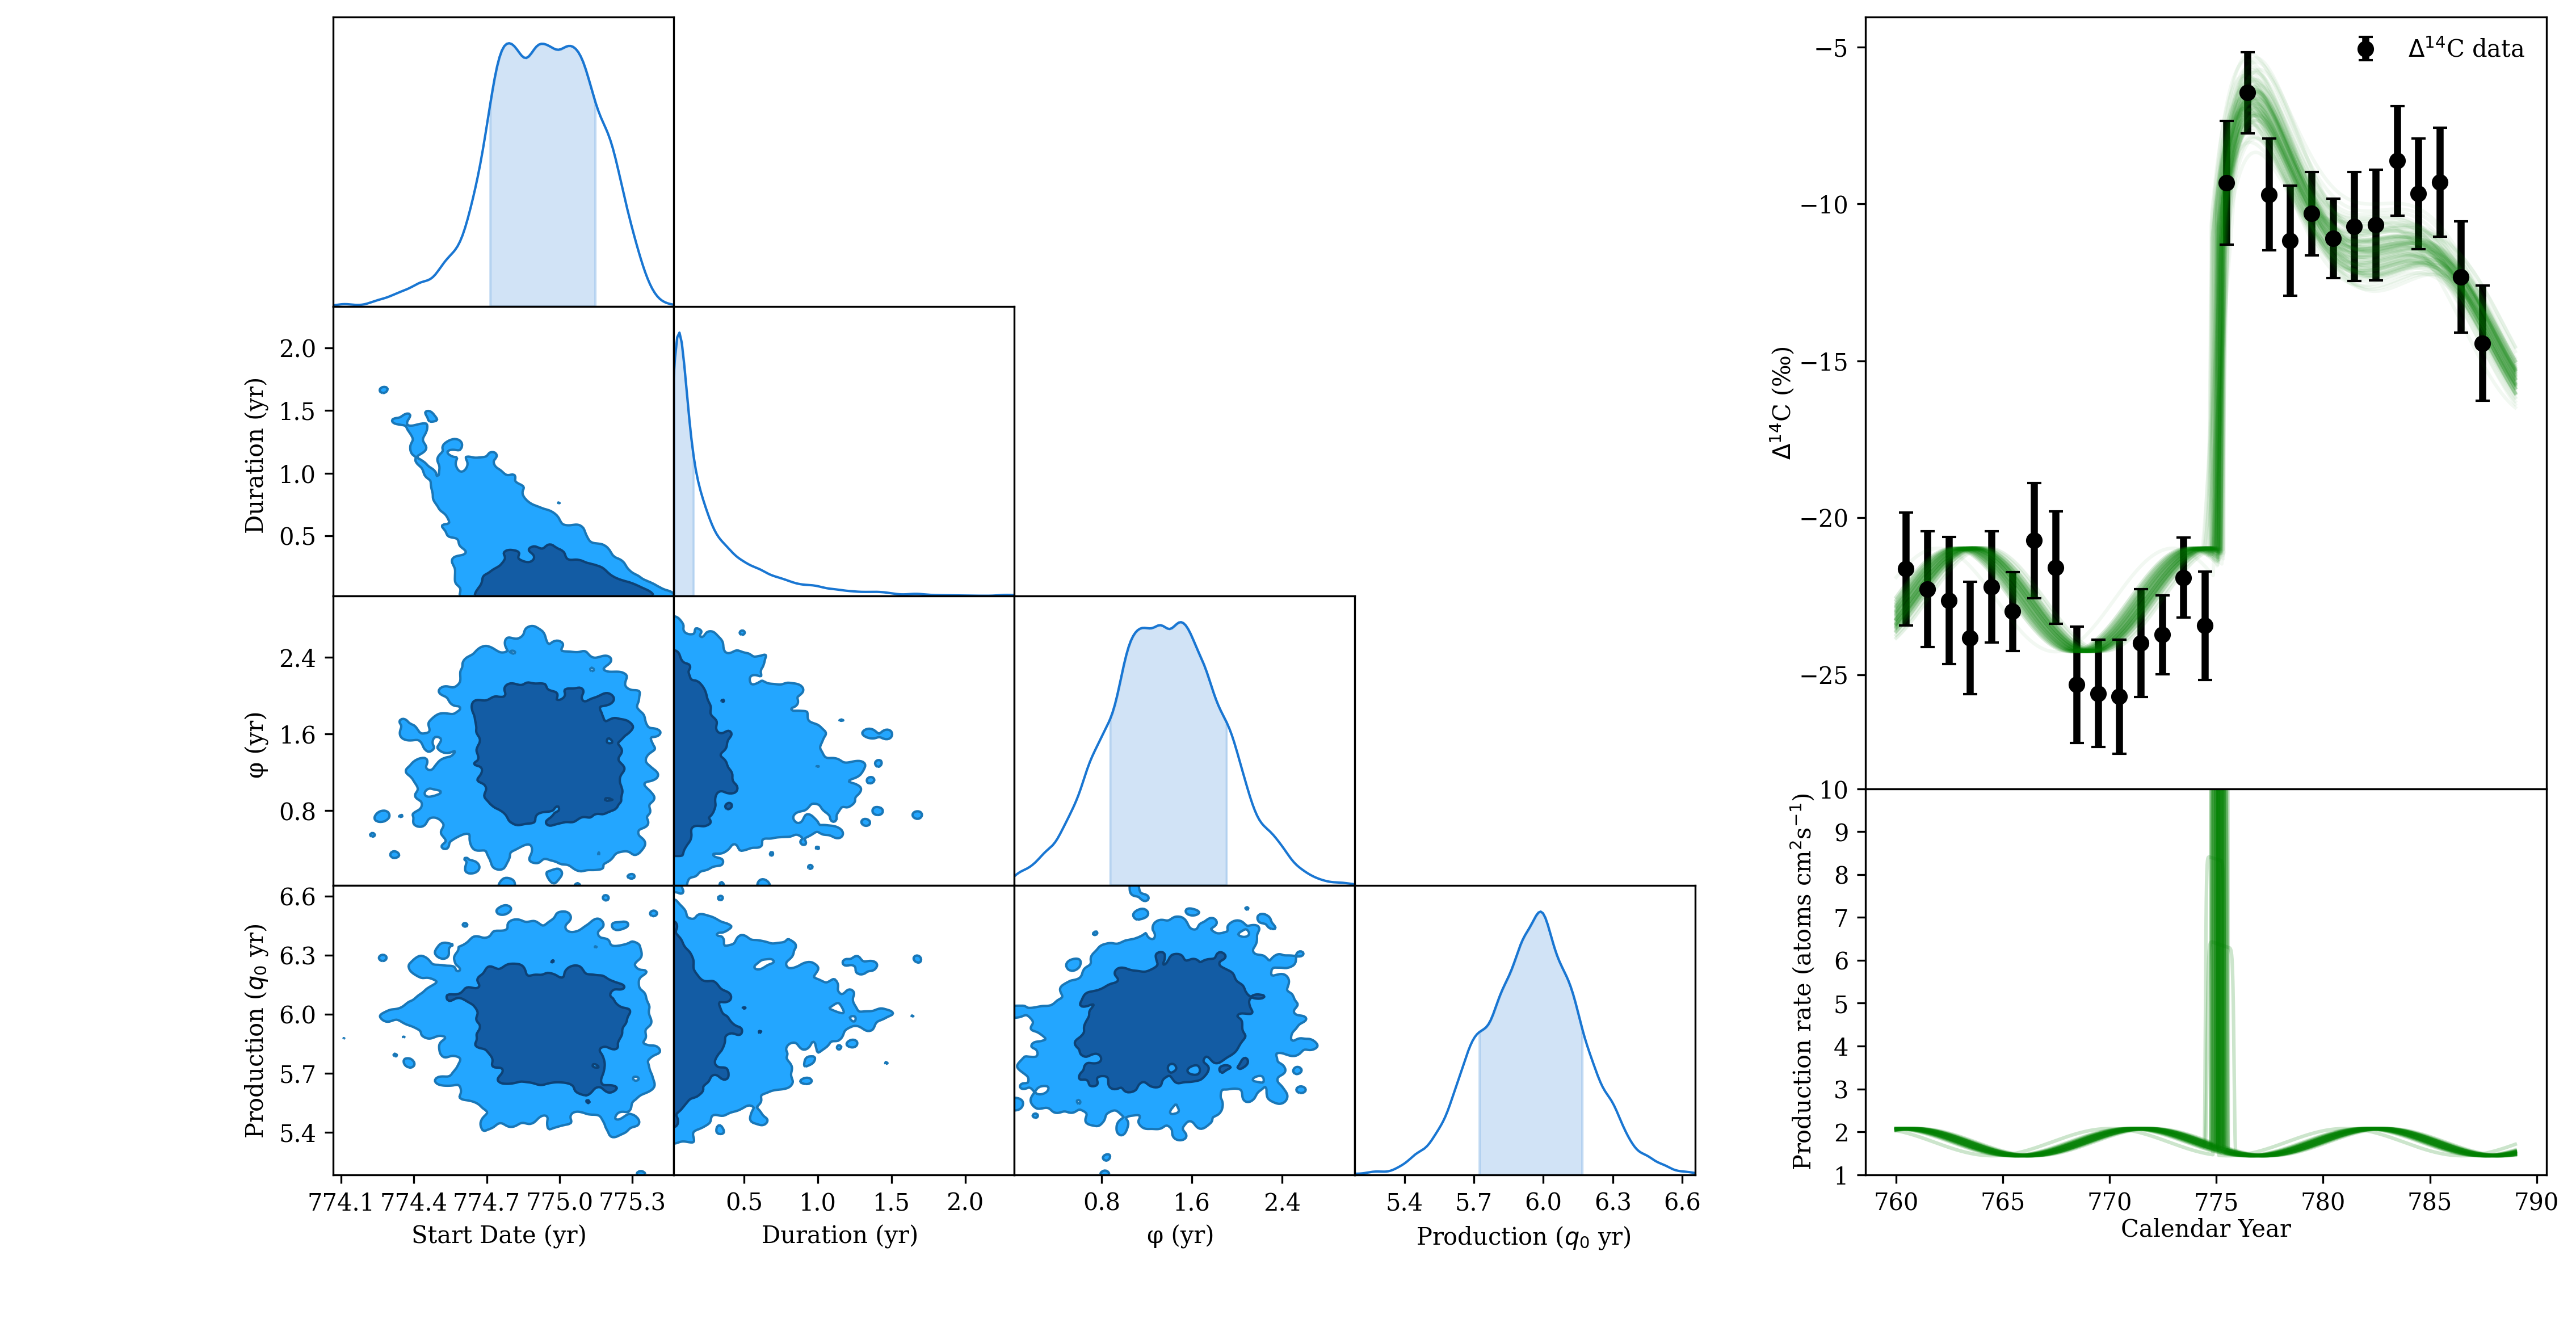

Reproduce this figure in Python.
import numpy as np
import ticktack
from ticktack import fitting
from tqdm import tqdm
import matplotlib.pyplot as plt
import matplotlib as mpl
from matplotlib.lines import Line2D

cbm = ticktack.load_presaved_model("Guttler15", production_rate_units = "atoms/cm^2/s")

sf = fitting.SingleFitter(cbm, cbm_model="Guttler15")
sf.load_data("miyake12.csv")
sf.compile_production_model(model="simple_sinusoid")

default_params = np.array([775., 1./12, 11/4., 81./12])
sampler = sf.MarkovChainSampler(default_params, 
                                likelihood = sf.log_joint_likelihood, 
                                burnin = 500, 
                                production = 2000, 
                                args = (np.array([770., 1/52., 0, 0.]), # lower bound
                                np.array([780., 5., 11, 15.]))         # upper bound
                               )


labels = ["Start Date (yr)", "Duration (yr)", "φ (yr)", "Area"]
fig = sf.chain_summary(sampler, 8, labels=labels, label_font_size=11, tick_font_size=11,figsize=(18.0,8.0))
fig.subplots_adjust(right=0.5)
gs = mpl.gridspec.GridSpec(1,2, width_ratios=[1, 1])

subfig = fig.add_subfigure(gs[0, 1])

(ax1, ax2) = subfig.subplots(2,1, sharex=True,gridspec_kw={'height_ratios': [2, 1]})
# fig.subplots_adjust(hspace=0.05)
plt.rcParams.update({"text.usetex": False})
idx = np.random.randint(len(sampler), size=100)
for param in tqdm(sampler[idx]):
    ax1.plot(sf.time_data_fine, sf.dc14_fine(params=param), alpha=0.05, color="g")

for param in tqdm(sampler[idx][:30]):
    ax2.plot(sf.time_data_fine, sf.production(sf.time_data_fine, *param), alpha=0.2, color="g")

ax1.errorbar(sf.time_data + sf.time_offset, sf.d14c_data, yerr=sf.d14c_data_error, 
             fmt="ok", capsize=3, markersize=6, elinewidth=3, label="$\Delta^{14}$C data")
ax1.legend(frameon=False);
ax2.set_ylim(1, 10);
ax1.set_ylabel("$\Delta^{14}$C (‰)")
ax2.set_xlabel("Calendar Year");
ax2.set_ylabel("Production rate (atoms cm$^2$s$^{-1}$)")

plt.savefig('joss_figure.png',bbox_inches='tight',dpi=300)